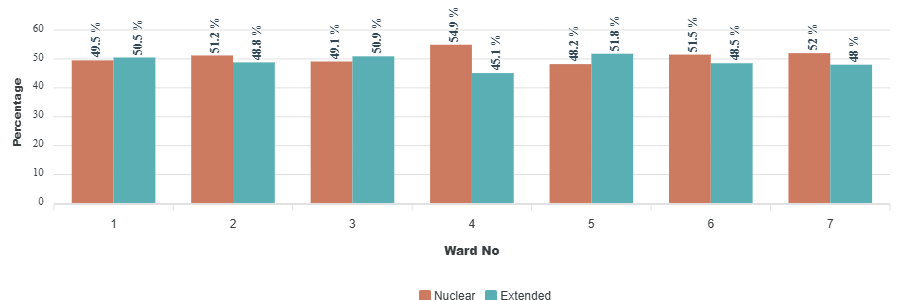

Data behind this chart, as committed beside it:
category, Nuclear, Extended
1, 49.5, 50.5
2, 51.2, 48.8
3, 49.1, 50.9
4, 54.9, 45.1
5, 48.2, 51.8
6, 51.5, 48.5
7, 52, 48
